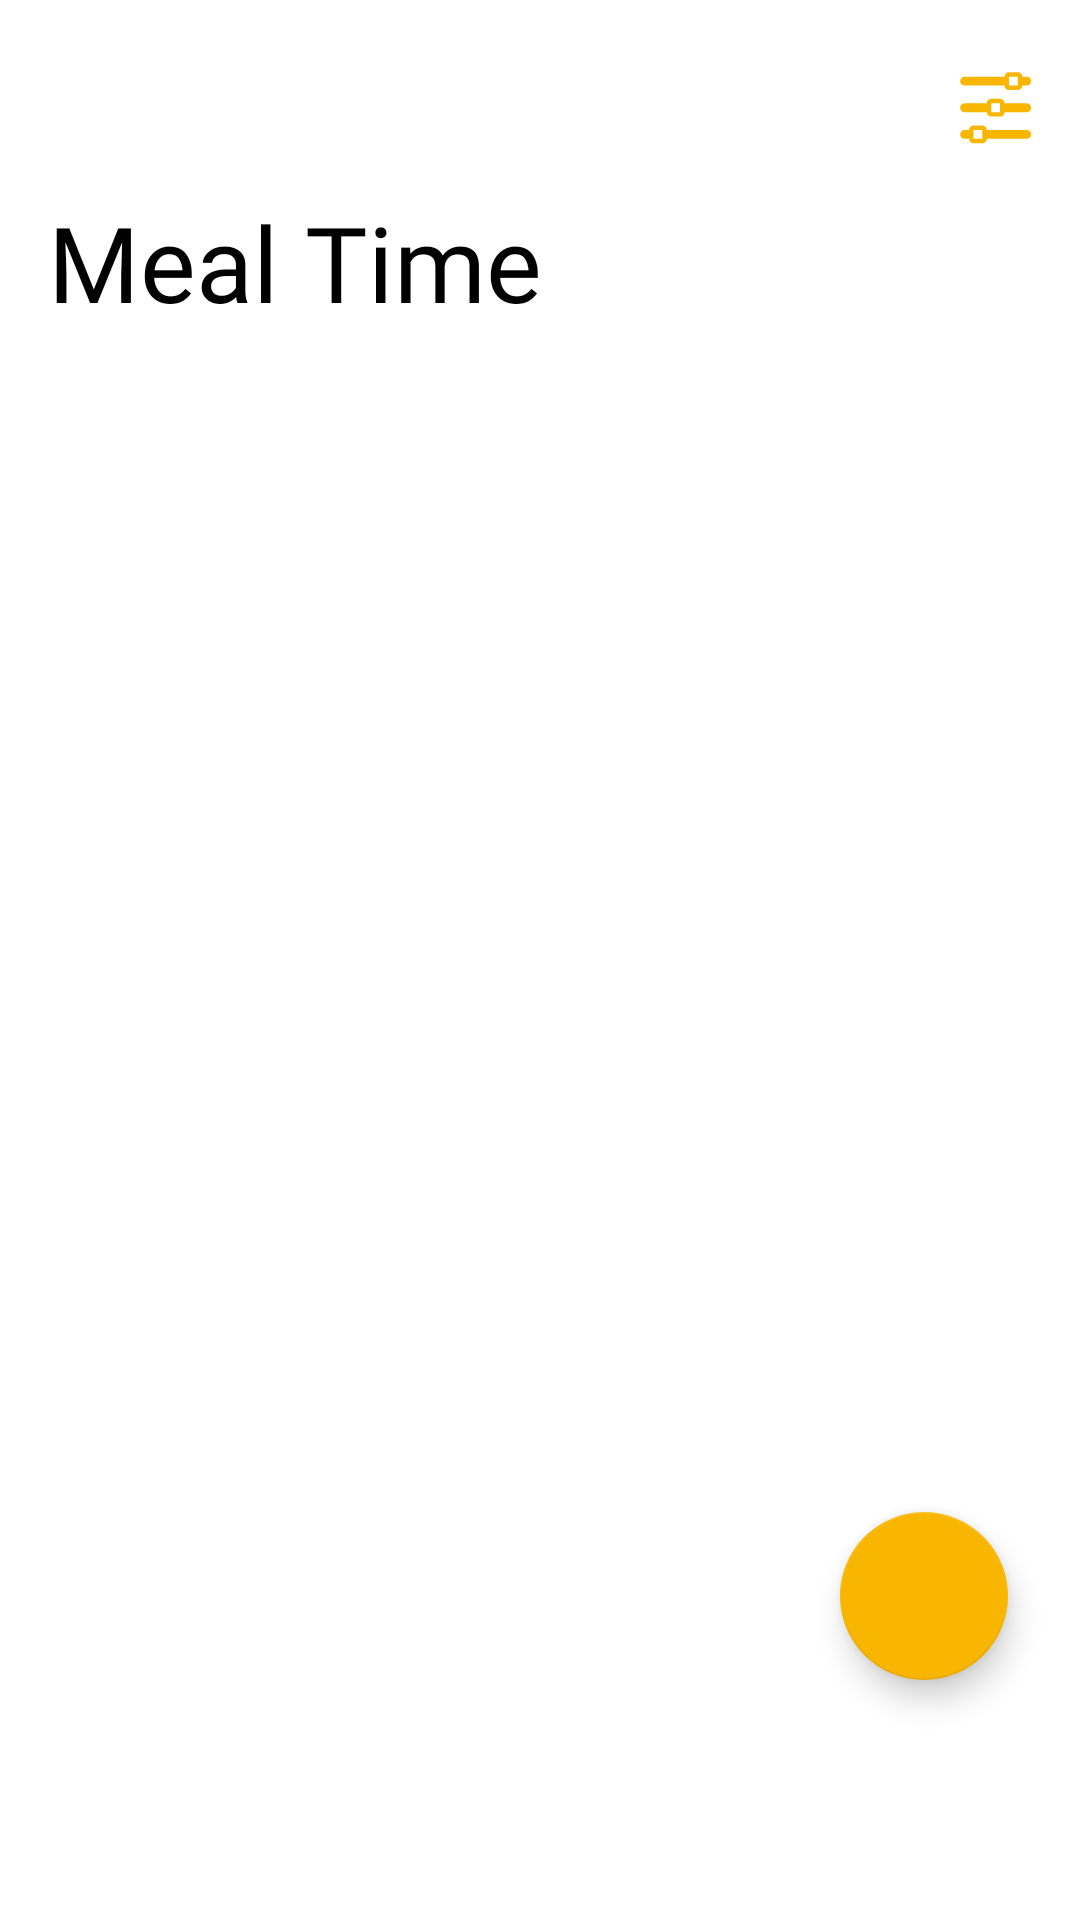

The Android layout XML behind this screen, and the referenced resources:
<!-- AndroidManifest.xml: application theme Theme.MealTime -->
<!-- res/layout/fragment_meals.xml -->
<?xml version="1.0" encoding="utf-8"?>
<FrameLayout xmlns:android="http://schemas.android.com/apk/res/android"
    xmlns:tools="http://schemas.android.com/tools"
    android:layout_width="match_parent"
    android:layout_height="match_parent"
    xmlns:app="http://schemas.android.com/apk/res-auto"
    tools:context=".MealsFragment">

    <LinearLayout
        android:layout_width="match_parent"
        android:layout_height="match_parent"
        android:orientation="vertical"
        android:layout_marginHorizontal="16dp"
        android:layout_marginVertical="24dp">
        <LinearLayout
            android:layout_width="match_parent"
            android:layout_height="wrap_content"
            android:gravity="center">
            <LinearLayout
                android:layout_width="wrap_content"
                android:layout_height="wrap_content"
                android:layout_weight="1"/>
            <LinearLayout
                android:layout_width="wrap_content"
                android:layout_height="wrap_content"
                android:layout_weight="1"
                android:gravity="end">
                <ImageButton
                    android:id="@+id/fragment_meals_btn_edit"
                    android:layout_width="wrap_content"
                    android:layout_height="wrap_content"
                    android:src="@drawable/ic_reminder"
                    android:background="@color/white"/>
            </LinearLayout>
        </LinearLayout>
        <TextView
            android:layout_width="match_parent"
            android:layout_height="wrap_content"
            android:text="Meal Time"
            android:fontFamily="@font/roboto_black"
            android:textColor="@color/black"
            android:textSize="35sp"
            android:layout_marginTop="16dp"/>

        <androidx.recyclerview.widget.RecyclerView
            android:id="@+id/fragment_meals_recyclerView"
            android:layout_width="match_parent"
            android:layout_height="match_parent"
            android:clipToPadding="false"
            android:paddingBottom="80dp"  />


    </LinearLayout>

    <com.google.android.material.floatingactionbutton.FloatingActionButton
        android:id="@+id/fragment_meals_floating_button"
        android:layout_width="wrap_content"
        android:layout_height="wrap_content"
        android:layout_gravity="bottom|end"
        android:src="@drawable/ic_baseline_add"
        app:elevation="6dp"
        app:fabSize="normal"
        android:layout_marginVertical="80dp"
        android:layout_marginHorizontal="24dp"/>


</FrameLayout>
<!-- resources referenced by this layout -->
<resources>
  <color name="black">#FF000000</color>
  <color name="white">#FFFFFFFF</color>
  <!-- drawable ic_reminder: vector/xml drawable (drawable, 2800 chars, omitted) -->
  <style name="Theme.MealTime" parent="Theme.MaterialComponents.DayNight.NoActionBar">
          
          <item name="colorPrimary">@color/yellow</item>
          <item name="colorPrimaryVariant">@color/purple_700</item>
          <item name="colorOnPrimary">@color/white</item>
          
          <item name="colorSecondary">@color/yellow</item>
          <item name="colorSecondaryVariant">@color/teal_700</item>
          <item name="colorOnSecondary">@color/black</item>
          
          <item name="android:statusBarColor" tools:targetApi="l">@color/white</item>
          <item name="android:windowLightStatusBar">true</item>
          
      </style>
  <color name="yellow">#F9B600</color>
  <color name="purple_700">#FF3700B3</color>
  <color name="teal_700">#FF018786</color>
</resources>
